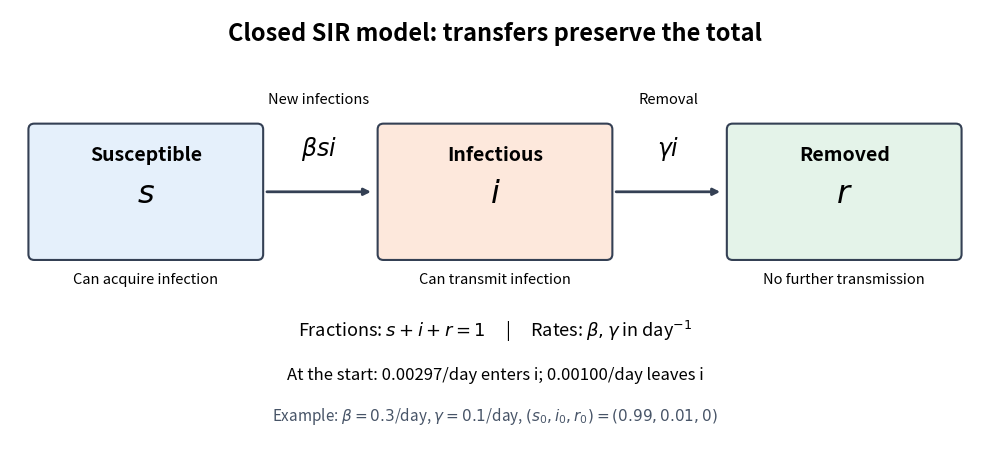

Write Python code to recreate this figure. (Note: this script raises an exception after producing the figure.)
"""Draw closed SIR transfers; write basename PNG to the current directory.

Tested with Python 3.14.4, Matplotlib 3.10.7, NumPy 2.3.5.
Run from _media: python3 ../sir-compartment-transfer.py
All parameters are stipulated teaching values, not disease estimates.
"""

from pathlib import Path

import matplotlib

matplotlib.use("Agg")
import matplotlib.pyplot as plt
from matplotlib.patches import FancyBboxPatch


def main():
    fig, ax = plt.subplots(figsize=(10, 4.6), dpi=120, facecolor="white")
    ax.set(xlim=(0, 10), ylim=(0, 4.6))
    ax.axis("off")
    ax.text(5, 4.28, "Closed SIR model: transfers preserve the total", ha="center",
            fontsize=17, weight="bold")
    labels = [(0.25, "Susceptible", "$s$", "Can acquire infection", "#e5f0fb"),
              (3.85, "Infectious", "$i$", "Can transmit infection", "#fde8dc"),
              (7.45, "Removed", "$r$", "No further transmission", "#e4f3e9")]
    for x, title, symbol, explanation, color in labels:
        ax.add_patch(FancyBboxPatch((x, 2.05), 2.3, 1.3,
                                   boxstyle="round,pad=0.06", facecolor=color,
                                   edgecolor="#344054", linewidth=1.5))
        ax.text(x + 1.15, 3.03, title, ha="center", fontsize=14, weight="bold")
        ax.text(x + 1.15, 2.59, symbol, ha="center", fontsize=23)
        ax.text(x + 1.15, 1.75, explanation, ha="center", fontsize=10.5)
    for left, right, formula, label in [
        (2.62, 3.75, r"$\beta si$", "New infections"),
        (6.22, 7.35, r"$\gamma i$", "Removal")
    ]:
        center = (left + right) / 2
        ax.annotate("", xy=(right, 2.7), xytext=(left, 2.7),
                    arrowprops={"arrowstyle": "-|>", "lw": 2, "color": "#344054"})
        ax.text(center, 3.08, formula, ha="center", fontsize=17)
        ax.text(center, 3.62, label, ha="center", fontsize=10.5)
    ax.text(5, 1.19, r"Fractions: $s+i+r=1$     |     Rates: $\beta,\gamma$ in day$^{-1}$",
            ha="center", fontsize=13)
    ax.text(5, 0.75, "At the start: 0.00297/day enters i; 0.00100/day leaves i",
            ha="center", fontsize=12)
    ax.text(5, 0.32, r"Example: $\beta=0.3$/day, $\gamma=0.1$/day, $(s_0,i_0,r_0)=(0.99,0.01,0)$",
            ha="center", fontsize=11, color="#475467")
    fig.subplots_adjust(left=0.015, right=0.985, top=0.98, bottom=0.02)
    target = Path.cwd() / (Path(__file__).stem + ".png")
    fig.savefig(target, facecolor="white", transparent=False)
    plt.close(fig)
    print(target)


if __name__ == "__main__":
    main()
